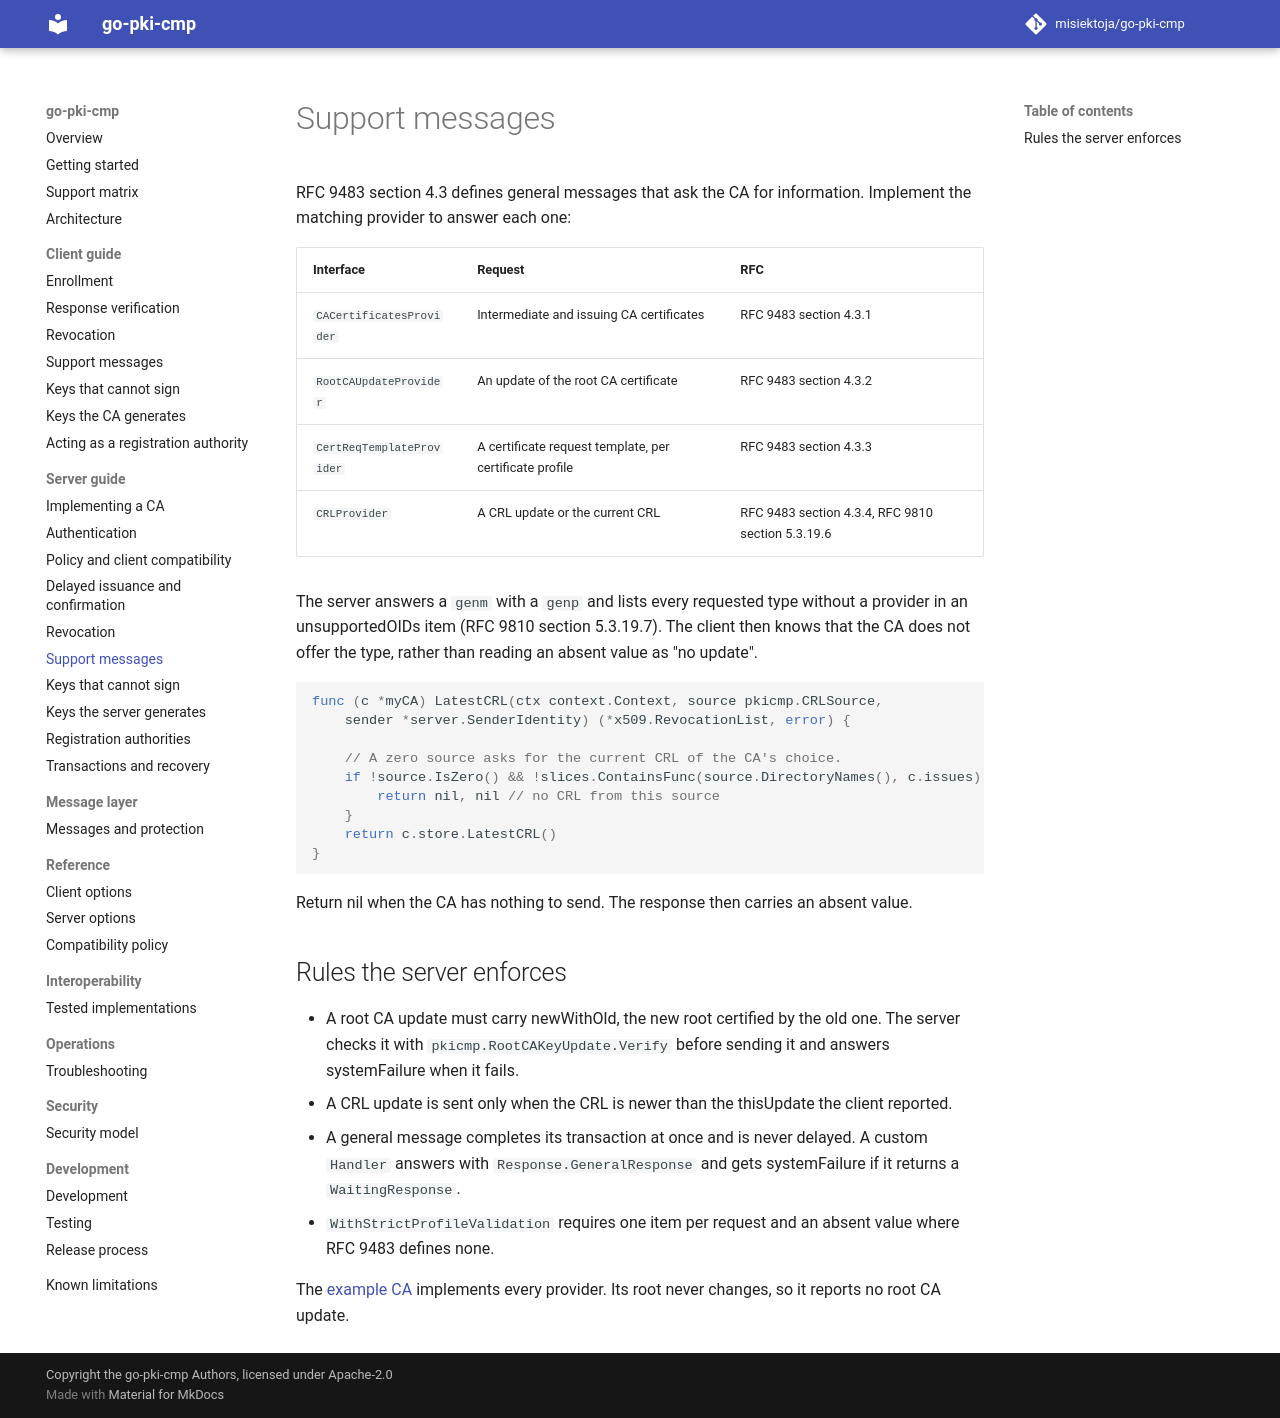

repository: misiektoja/go-pki-cmp · page: server/support-messages/index.html · generator: mkdocs

---
description: "Answer CMP general messages on the go-pki-cmp server with providers for CA certificates, root CA updates, request templates and CRLs."
---

# Support messages

RFC 9483 section 4.3 defines general messages that ask the CA for information. Implement the matching
provider to answer each one:

| Interface | Request | RFC |
| --- | --- | --- |
| `CACertificatesProvider` | Intermediate and issuing CA certificates | RFC 9483 section 4.3.1 |
| `RootCAUpdateProvider` | An update of the root CA certificate | RFC 9483 section 4.3.2 |
| `CertReqTemplateProvider` | A certificate request template, per certificate profile | RFC 9483 section 4.3.3 |
| `CRLProvider` | A CRL update or the current CRL | RFC 9483 section 4.3.4, RFC 9810 section 5.3.19.6 |

The server answers a `genm` with a `genp` and lists every requested type without a provider in an
unsupportedOIDs item (RFC 9810 section 5.3.19.7). The client then knows that the CA does not offer
the type, rather than reading an absent value as "no update".

```go
func (c *myCA) LatestCRL(ctx context.Context, source pkicmp.CRLSource,
	sender *server.SenderIdentity) (*x509.RevocationList, error) {

	// A zero source asks for the current CRL of the CA's choice.
	if !source.IsZero() && !slices.ContainsFunc(source.DirectoryNames(), c.issues) {
		return nil, nil // no CRL from this source
	}
	return c.store.LatestCRL()
}
```

Return nil when the CA has nothing to send. The response then carries an absent value.

## Rules the server enforces

* A root CA update must carry newWithOld, the new root certified by the old one. The server checks
  it with `pkicmp.RootCAKeyUpdate.Verify` before sending it and answers systemFailure when it fails.
* A CRL update is sent only when the CRL is newer than the thisUpdate the client reported.
* A general message completes its transaction at once and is never delayed. A custom `Handler`
  answers with `Response.GeneralResponse` and gets systemFailure if it returns a `WaitingResponse`.
* `WithStrictProfileValidation` requires one item per request and an absent value where RFC 9483
  defines none.

The [example CA](https://github.com/misiektoja/go-pki-cmp/blob/main/examples/mockserver/support.go)
implements every provider. Its root never changes, so it reports no root CA update.
